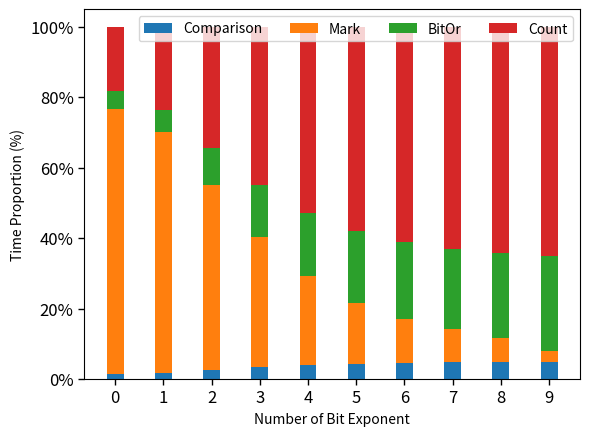

This chart was generated by the following Python code:
import matplotlib
import matplotlib.pyplot as plt
import numpy as np
from matplotlib import rc
from matplotlib.ticker import FuncFormatter # 百分比
from matplotlib.pyplot import MultipleLocator
rc('mathtext', default='regular')
# 解决坐标轴负号问题
plt.rcParams['axes.unicode_minus'] = False
# plt.rcParams['font.family'] = ['normal'] # Times New Roman
# plt.rcParams.update({'font.size': 8})

be = [0, 1, 2, 3, 4, 5, 6, 7, 8, 9]
width = 0.35
Name = ["Comparison", "Mark", "BitOr", "Count"]

Comparison = [0.046037, 0.045665, 0.045773, 0.045806, 0.046539, 0.046754, 0.047407, 0.047677, 0.048038, 0.047763]
Mark = [2.608424, 1.817173, 0.957682, 0.515203, 0.303935, 0.187489, 0.12812, 0.092957, 0.065522, 0.029597]
BitOr = [0.17127, 0.158199, 0.18976, 0.206265, 0.213188, 0.219548, 0.224762, 0.22481, 0.234131, 0.256941]
Count = [0.630068, 0.628126, 0.627873, 0.627786, 0.629387, 0.626806, 0.626985, 0.626442, 0.626262, 0.625903]

data=[Comparison,Mark,BitOr,Count]
# data=np.array(data).transpose()
sums = [sum(i) for i in np.array(data).transpose()]
bottom_y = [0] * len(be)
i=0
# print(len(data),len(sums))
for d in data:
 # 计算每个柱子的高度，即百分比
 y = [a/b for a, b in zip(d, sums)]
#  print(y)
 plt.bar(be, y, width, bottom=bottom_y,label=Name[i])
 i+=1
 # 计算bottom参数的位置
 bottom_y = [(a+b) for a, b in zip(y, bottom_y)]

# plt.bar(be, BIOP5DD, width, label=Name[6],color='r',alpha=0.5,ec='k',lw=.6) # hatch="//",
# plt.bar(be, b4, width, bottom=BIOP5DD, label=Name[5],color='y',alpha=0.5,ec='k',lw=.6) # hatch="//",
# plt.bar(be, b3, width, bottom=BIOP2SD, label=Name[4],color='m',alpha=0.5,ec='k',lw=.6) # hatch="//",
# plt.bar(be, b2, width, bottom=BIOP4DS, label=Name[3],color='c',alpha=0.5,ec='k',lw=.6) # hatch="//",
# plt.bar(be, b1, width, bottom=BIOP3PD, label=Name[2],color='g',alpha=0.5,ec='k',lw=.6)
# plt.bar(be, b0, width,bottom=BIOP1SS, label=Name[1],color='b',alpha=0.5,ec='k',lw=.6) # hatch="//",
plt.yticks(np.arange(0, 1.19, 0.2))

def to_percent(temp, position):
    return '%1.0f'%(100*temp) + '%'
plt.gca().yaxis.set_major_formatter(FuncFormatter(to_percent))


plt.xticks(be)
plt.xlabel('Number of Bit Exponent') # ,fontsize=13
plt.ylabel('Time Proportion (%)') # ,fontsize=13
plt.tick_params(direction='out',labelsize=12,length=4,width=1,top=False,right=False)
plt.legend(ncol=4) #fontsize=6,frameon=False,loc='upper center',ncol=6
# # ax.text(.87,-.08,'\nVisualization by DataCharm',transform = ax.transAxes,
# #         ha='center', va='center',fontsize = 5,color='black',fontweight='bold',family='Roboto Mono')


gcf = plt.gcf()
plt.show()
gcf.savefig('BIOP5DDTimeDistributionByBe.eps',format='eps', bbox_inches='tight')


